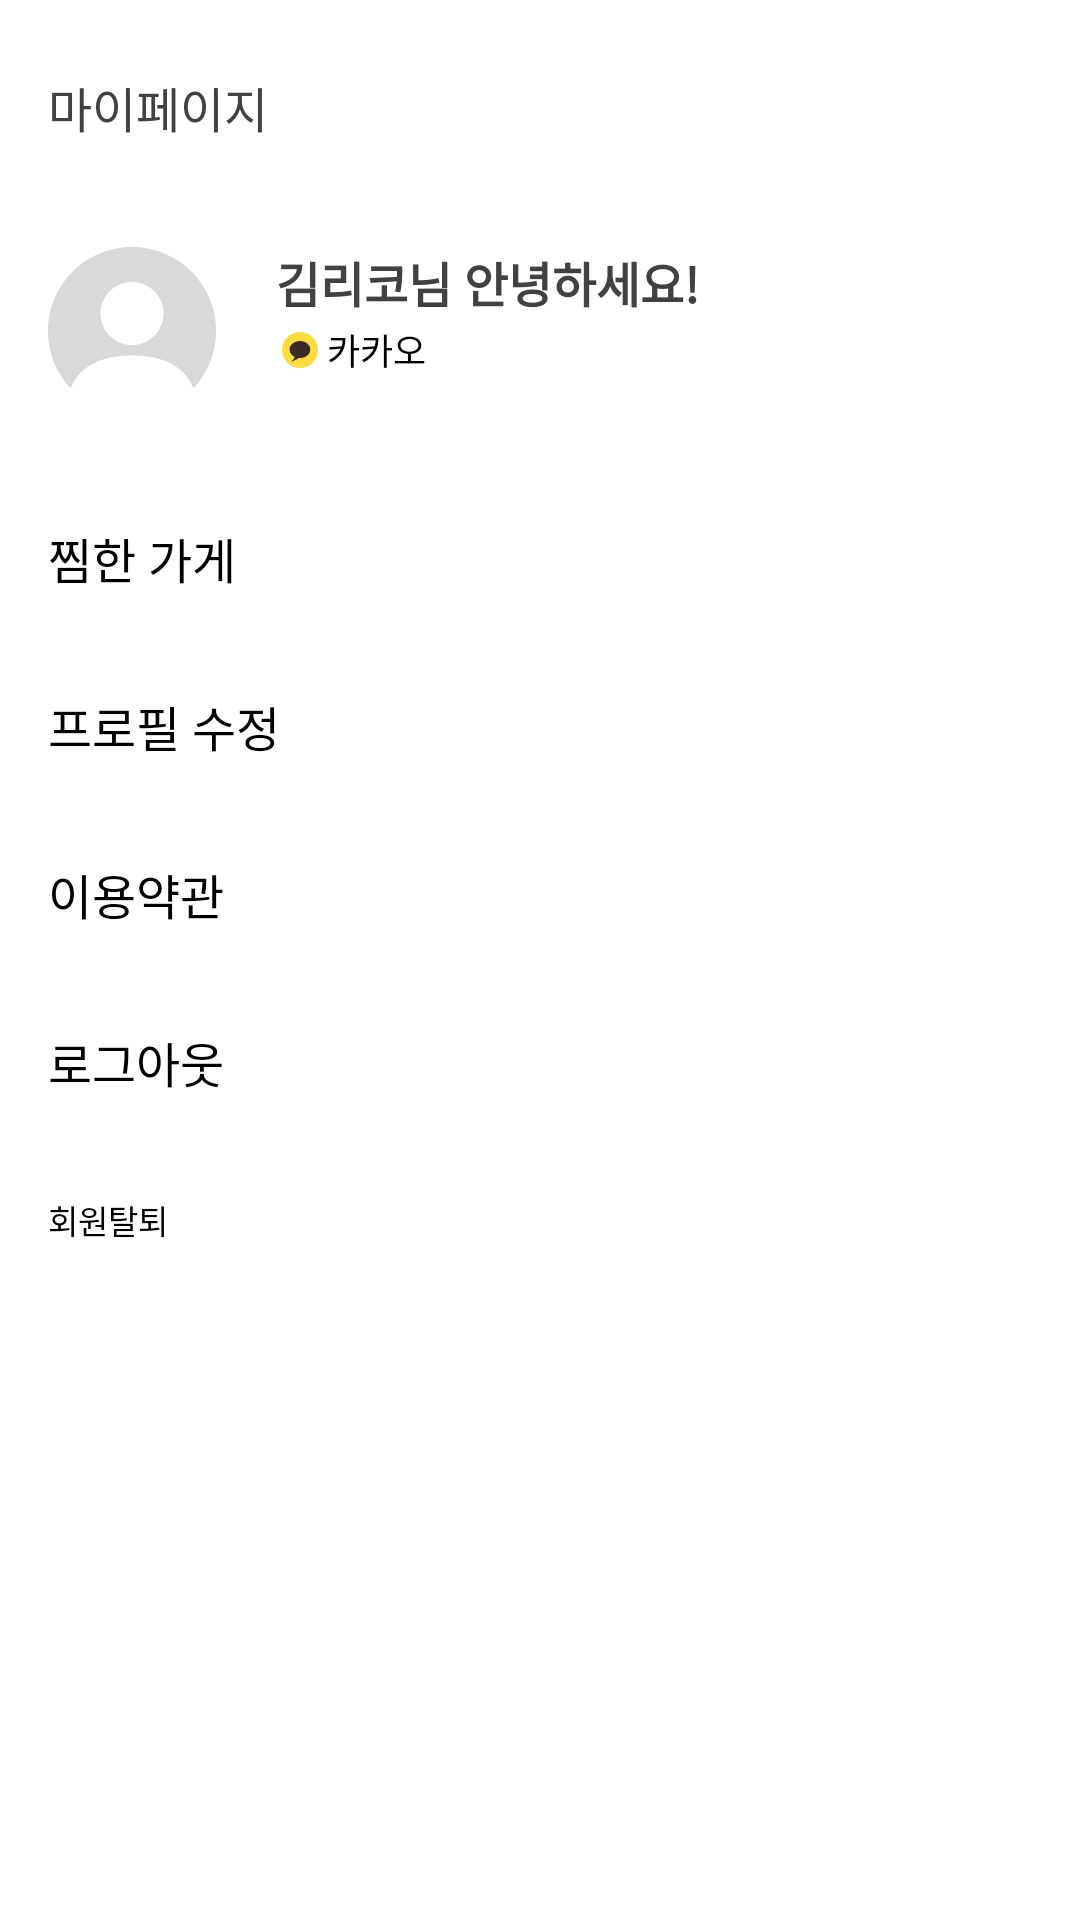

Write the Android layout XML for this screen, with the resource values it uses.
<!-- AndroidManifest.xml: application theme Theme.RECO_AOS -->
<!-- res/layout/fragment_mypage.xml -->
<?xml version="1.0" encoding="utf-8"?>
<androidx.constraintlayout.widget.ConstraintLayout xmlns:android="http://schemas.android.com/apk/res/android"
    xmlns:app="http://schemas.android.com/apk/res-auto"
    xmlns:tools="http://schemas.android.com/tools"
    android:layout_width="match_parent"
    android:layout_height="match_parent"
    android:background="@color/white"
    tools:context=".MypageFragment">


    <TextView
        android:id="@+id/mypage_title"
        android:layout_width="wrap_content"
        android:layout_height="wrap_content"
        android:layout_marginStart="16dp"
        android:layout_marginTop="24dp"
        android:text="마이페이지"
        android:textColor="#414141"
        android:textSize="16dp"
        app:layout_constraintStart_toStartOf="parent"
        app:layout_constraintTop_toTopOf="parent" />

    <ImageView
        android:id="@+id/imageView2"
        android:layout_width="56dp"
        android:layout_height="56dp"
        android:layout_marginStart="16dp"
        android:layout_marginTop="35dp"
        android:src="@drawable/profile"
        app:layout_constraintStart_toStartOf="parent"
        app:layout_constraintTop_toBottomOf="@+id/mypage_title" />

    <TextView
        android:id="@+id/textView4"
        android:layout_width="wrap_content"
        android:layout_height="wrap_content"
        android:layout_marginStart="20dp"
        android:text="김리코님 안녕하세요!"
        android:textColor="#414141"
        android:textSize="16dp"
        android:textStyle="bold"
        app:layout_constraintStart_toEndOf="@+id/imageView2"
        app:layout_constraintTop_toTopOf="@+id/imageView2" />

    <ImageView
        android:id="@+id/imageView3"
        android:layout_width="12dp"
        android:layout_height="12dp"
        android:layout_marginStart="22dp"
        android:layout_marginTop="5dp"
        android:src="@drawable/kakao"
        app:layout_constraintStart_toEndOf="@+id/imageView2"
        app:layout_constraintTop_toBottomOf="@+id/textView4" />

    <TextView
        android:id="@+id/textView5"
        android:layout_width="wrap_content"
        android:layout_height="wrap_content"
        android:layout_marginStart="3dp"
        android:layout_marginTop="2dp"
        android:text="카카오"
        android:textColor="@color/black"
        android:textSize="12dp"
        app:layout_constraintStart_toEndOf="@+id/imageView3"
        app:layout_constraintTop_toBottomOf="@+id/textView4" />

    <LinearLayout
        android:layout_width="409dp"
        android:layout_height="590dp"
        android:layout_marginTop="20dp"
        android:orientation="vertical"
        app:layout_constraintTop_toBottomOf="@+id/imageView2"
        tools:layout_editor_absoluteX="1dp">

        <Button
            android:id="@+id/button"
            android:layout_width="match_parent"
            android:layout_height="56dp"
            android:gravity="left"
            android:textColor="@color/black"
            android:background="@drawable/mypage_btn_bg"
            android:paddingLeft="16dp"
            android:paddingTop="16dp"
            android:text="찜한 가게"
            android:textSize="16dp"
            />

        <Button
            android:id="@+id/button2"
            android:layout_width="match_parent"
            android:layout_height="56dp"
            android:textColor="@color/black"
            android:background="@drawable/mypage_btn_bg"
            android:gravity="left"
            android:paddingLeft="16dp"
            android:paddingTop="16dp"
            android:text="프로필 수정"
            android:textSize="16dp"
            style="?android:attr/borderlessButtonStyle"/>

        <Button
            android:id="@+id/button3"
            android:layout_width="match_parent"
            android:layout_height="56dp"
            android:textColor="@color/black"
            android:background="@drawable/mypage_btn_bg"
            android:gravity="left"
            android:paddingLeft="16dp"
            android:paddingTop="16dp"
            android:text="이용약관"
            android:textSize="16dp"
            style="?android:attr/borderlessButtonStyle"/>

        <Button
            android:id="@+id/button4"
            android:layout_width="match_parent"
            android:layout_height="56dp"
            android:textColor="@color/black"
            android:background="@drawable/mypage_btn_bg"
            android:gravity="left"
            android:paddingLeft="16dp"
            android:paddingTop="16dp"
            android:text="로그아웃"
            android:textSize="16dp"
            style="?android:attr/borderlessButtonStyle"/>

        <Button
            android:id="@+id/button5"
            android:layout_width="wrap_content"
            android:layout_height="56dp"
            android:textColor="@color/black"
            android:gravity="left"
            android:paddingLeft="16dp"
            android:paddingTop="16dp"
            android:text="회원탈퇴"
            android:textStyle=""
            android:textSize="11dp"
            style="?android:attr/borderlessButtonStyle" />
    </LinearLayout>
</androidx.constraintlayout.widget.ConstraintLayout>
<!-- resources referenced by this layout -->
<resources>
  <color name="black">#FF000000</color>
  <color name="white">#FFFFFFFF</color>
  <!-- drawable kakao: png bitmap (drawable, 1352 bytes) -->
  <!-- drawable mypage_btn_bg: png bitmap (drawable, 1426 bytes) -->
  <!-- drawable profile: png bitmap (drawable, 3820 bytes) -->
  <style name="Theme.RECO_AOS" parent="Base.Theme.RECO_AOS" />
  <style name="Base.Theme.RECO_AOS" parent="Theme.AppCompat">
          
          
  
          
          <item name="colorPrimary">@color/main_green</item>
          <item name="colorPrimaryVariant">@color/main_green</item>
          <item name="colorOnPrimary">@color/white</item>
        
        <item name="windowActionBar">false</item>
          <item name="windowNoTitle">true</item>
  
          
          <item name="android:statusBarColor" tools:targetApi="l">@color/white</item>
          <item name="android:windowLightStatusBar">true</item>
      </style>
  <color name="main_green">#3EAC17</color>
</resources>
